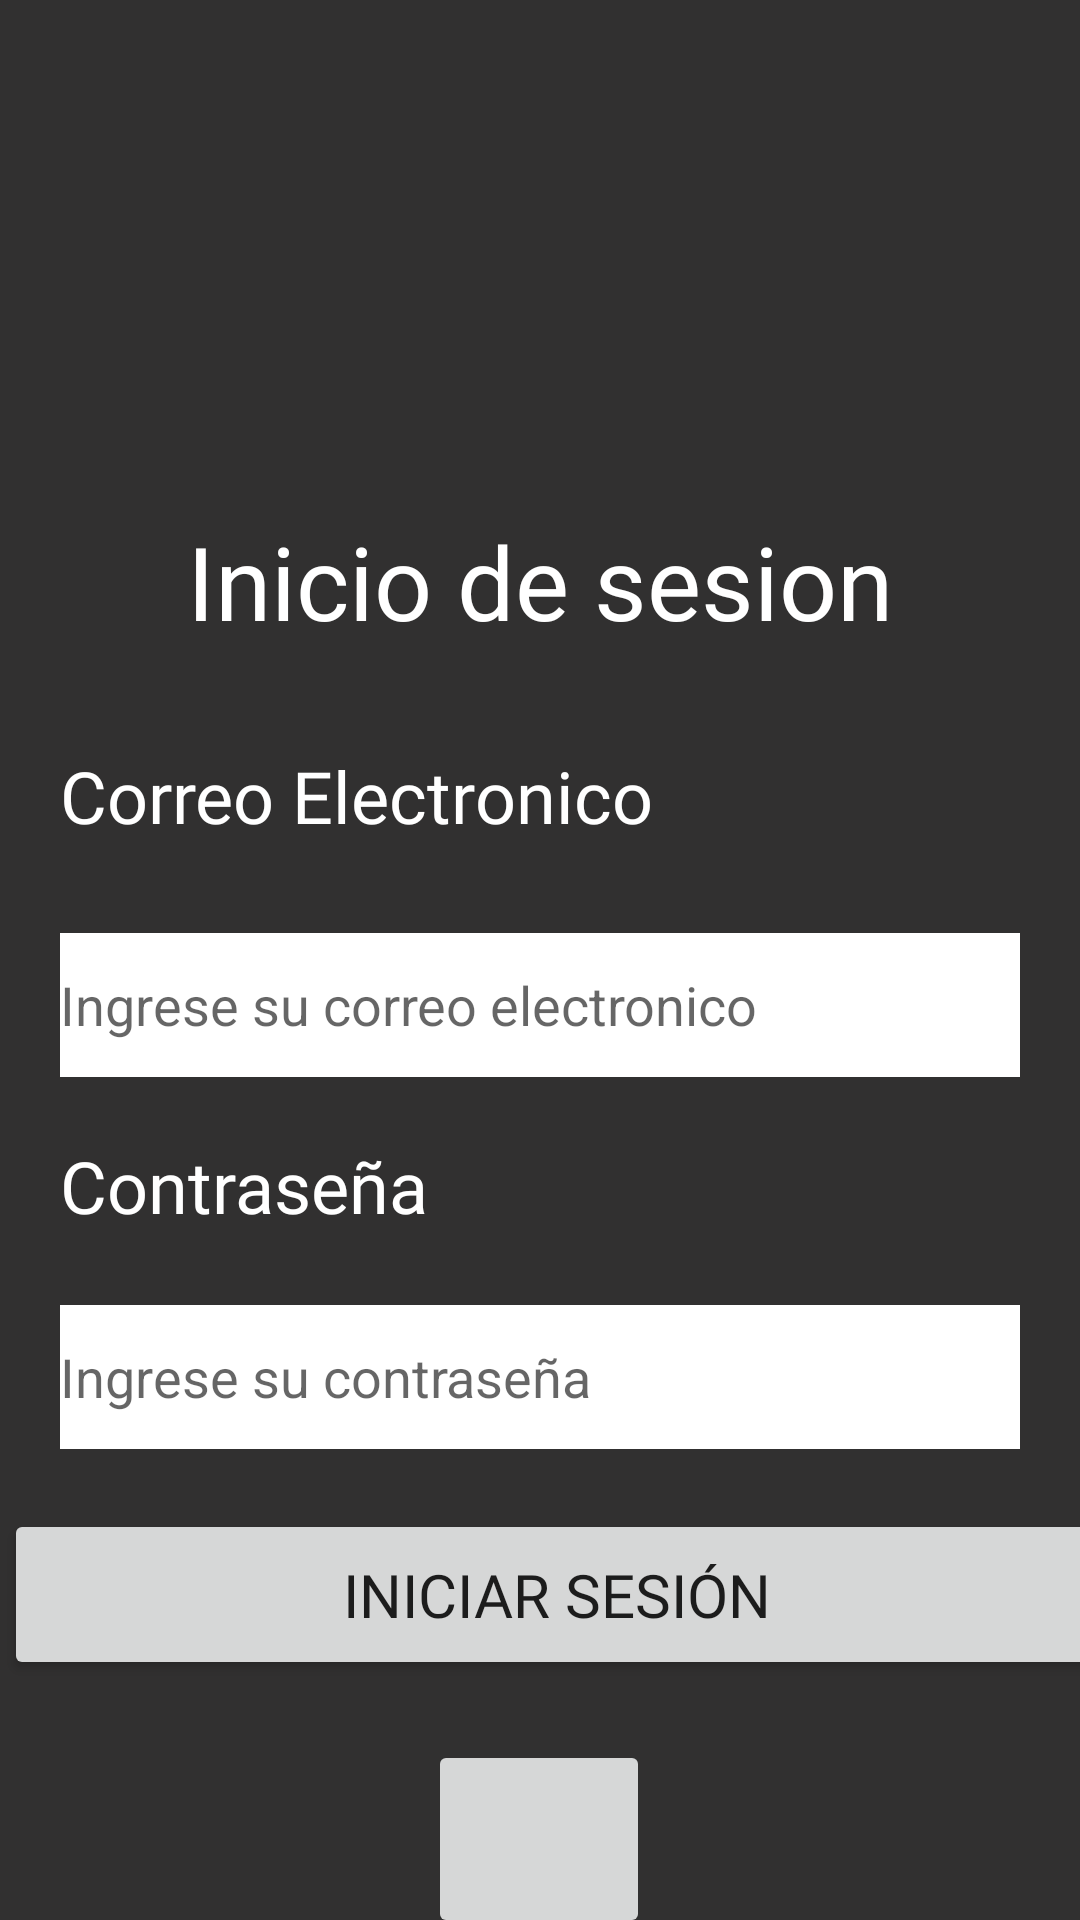

Layout XML and referenced resources for this Android screen:
<!-- AndroidManifest.xml: application theme Theme.K9DeliveyApp -->
<!-- res/layout/fragment_dashboard.xml -->
<?xml version="1.0" encoding="utf-8"?>
<androidx.constraintlayout.widget.ConstraintLayout xmlns:android="http://schemas.android.com/apk/res/android"
    xmlns:app="http://schemas.android.com/apk/res-auto"
    xmlns:tools="http://schemas.android.com/tools"
    android:layout_width="match_parent"
    android:layout_height="match_parent"
    android:background="#313030"
    tools:context=".ui.dashboard.DashboardFragment" >

    <TextView
        android:id="@+id/textView4"
        android:layout_width="293dp"
        android:layout_height="50dp"
        android:layout_marginStart="20dp"
        android:layout_marginEnd="20dp"
        android:fontFamily="@font/source_sans_pro_bold"
        android:text="Inicio de sesion"
        android:textAlignment="center"
        android:textColor="#FFFFFF"
        android:textSize="34sp"
        app:layout_constraintBottom_toBottomOf="parent"
        app:layout_constraintEnd_toEndOf="parent"
        app:layout_constraintStart_toStartOf="parent"
        app:layout_constraintTop_toTopOf="parent"
        app:layout_constraintVertical_bias="0.29" />

    <TextView
        android:id="@+id/textView9"
        android:layout_width="match_parent"
        android:layout_height="62dp"
        android:layout_marginStart="20dp"
        android:layout_marginEnd="20dp"
        android:fontFamily="@font/source_sans_pro"
        android:text="Correo Electronico"
        android:textColor="#FFFFFF"
        android:textSize="24sp"
        app:layout_constraintBottom_toBottomOf="parent"
        app:layout_constraintEnd_toEndOf="parent"
        app:layout_constraintHorizontal_bias="0.433"
        app:layout_constraintStart_toStartOf="parent"
        app:layout_constraintTop_toBottomOf="@+id/textView4"
        app:layout_constraintVertical_bias="0.078" />

    <EditText
        android:id="@+id/editTextTextEmailAddress2"
        android:layout_width="match_parent"
        android:layout_height="48dp"
        android:layout_marginStart="20dp"
        android:layout_marginEnd="20dp"
        android:background="#FFFFFF"
        android:ems="10"
        android:hint="Ingrese su correo electronico"
        android:inputType="textEmailAddress"
        android:textColor="#020202"
        app:layout_constraintBottom_toBottomOf="parent"
        app:layout_constraintEnd_toEndOf="parent"
        app:layout_constraintStart_toStartOf="parent"
        app:layout_constraintTop_toBottomOf="@+id/textView9"
        app:layout_constraintVertical_bias="0.0" />

    <TextView
        android:id="@+id/textView10"
        android:layout_width="match_parent"
        android:layout_height="56dp"
        android:layout_marginStart="20dp"
        android:layout_marginTop="20dp"
        android:layout_marginEnd="20dp"
        android:fontFamily="@font/source_sans_pro"
        android:text="Contraseña"
        android:textColor="#FFFFFF"
        android:textSize="24sp"
        app:layout_constraintBottom_toBottomOf="parent"
        app:layout_constraintEnd_toEndOf="parent"
        app:layout_constraintHorizontal_bias="0.37"
        app:layout_constraintStart_toStartOf="parent"
        app:layout_constraintTop_toBottomOf="@+id/editTextTextEmailAddress2"
        app:layout_constraintVertical_bias="0.0" />

    <EditText
        android:id="@+id/editTextTextPassword3"
        android:layout_width="match_parent"
        android:layout_height="48dp"
        android:layout_marginStart="20dp"
        android:layout_marginEnd="20dp"
        android:background="#FFFFFF"
        android:ems="10"
        android:hint="Ingrese su contraseña"
        android:inputType="textPassword"
        android:textColor="#050505"
        app:layout_constraintBottom_toBottomOf="parent"
        app:layout_constraintEnd_toEndOf="parent"
        app:layout_constraintHorizontal_bias="1.0"
        app:layout_constraintStart_toStartOf="parent"
        app:layout_constraintTop_toBottomOf="@+id/textView10"
        app:layout_constraintVertical_bias="0.0" />

    <Button
        android:id="@+id/button"
        android:layout_width="368dp"
        android:layout_height="57dp"
        android:layout_marginStart="20dp"
        android:layout_marginTop="20dp"
        android:layout_marginEnd="20dp"
        android:fontFamily="@font/source_sans_pro_bold"
        android:text="Iniciar sesión"
        android:textSize="20sp"
        app:layout_constraintBottom_toBottomOf="parent"
        app:layout_constraintEnd_toEndOf="parent"
        app:layout_constraintHorizontal_bias="0.392"
        app:layout_constraintStart_toStartOf="parent"
        app:layout_constraintTop_toBottomOf="@+id/editTextTextPassword3"
        app:layout_constraintVertical_bias="0.0" />

    <ImageButton
        android:id="@+id/imageButton3"
        android:layout_width="74dp"
        android:layout_height="66dp"
        android:layout_marginStart="20dp"
        android:layout_marginTop="20dp"
        android:layout_marginEnd="20dp"
        android:contentDescription="api google"
        android:scaleType="fitXY"
        android:src="@drawable/icono_google"
        app:layout_constraintBottom_toBottomOf="parent"
        app:layout_constraintEnd_toEndOf="parent"
        app:layout_constraintHorizontal_bias="0.498"
        app:layout_constraintStart_toStartOf="parent"
        app:layout_constraintTop_toBottomOf="@+id/button"
        app:layout_constraintVertical_bias="0.0" />

</androidx.constraintlayout.widget.ConstraintLayout>
<!-- resources referenced by this layout -->
<resources>
  <style name="Theme.K9DeliveyApp" parent="Theme.MaterialComponents.DayNight.DarkActionBar">
          
          <item name="colorPrimary">@color/purple_500</item>
          <item name="colorPrimaryVariant">@color/purple_700</item>
          <item name="colorOnPrimary">@color/white</item>
          
          <item name="colorSecondary">@color/teal_200</item>
          <item name="colorSecondaryVariant">@color/teal_700</item>
          <item name="colorOnSecondary">@color/black</item>
          
          <item name="android:statusBarColor">?attr/colorPrimaryVariant</item>
          
      </style>
  <!-- not gathered from this repository: default colours our renderer supplied (Android Studio template values) -->
  <color name="purple_500">#FF6200EE</color>
  <color name="purple_700">#FF3700B3</color>
  <color name="teal_200">#FF03DAC5</color>
  <color name="teal_700">#FF018786</color>
  <color name="black">#FF000000</color>
  <color name="white">#FFFFFFFF</color>
</resources>
